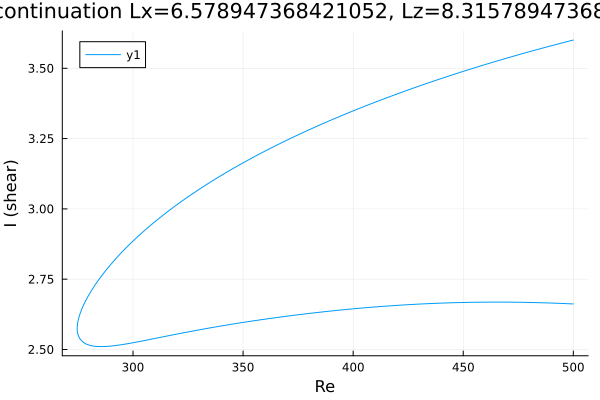

The table this chart was drawn from, first rows:
Re, shear
500.0, 3.6
499.5, 3.599
498.1, 3.597
496.7, 3.594
495.3, 3.591
493.8, 3.588
492.4, 3.585
491, 3.582
489.6, 3.579
488.2, 3.576
486.8, 3.573
485.4, 3.57
483.9, 3.567
482.5, 3.564
481.1, 3.561
479.7, 3.558
478.3, 3.555
476.9, 3.552
475.5, 3.549
474, 3.546
472.6, 3.543
471.2, 3.539
469.8, 3.536
468.4, 3.533
467, 3.53
465.6, 3.527
464.1, 3.523
462.7, 3.52
461.3, 3.517
459.9, 3.513
458.5, 3.51
457.1, 3.506
455.7, 3.503
454.2, 3.5
452.8, 3.496
451.4, 3.493
450, 3.489
448.6, 3.486
447.2, 3.482
445.8, 3.478
444.3, 3.475
442.9, 3.471
442.5, 3.47
441.1, 3.466
439.6, 3.463
438.2, 3.459
436.8, 3.455
435.4, 3.451
434, 3.448
432.6, 3.444
431.2, 3.44
429.7, 3.436
428.3, 3.432
426.9, 3.428
425.5, 3.424
424.1, 3.42
422.7, 3.417
421.3, 3.412
419.8, 3.408
418.4, 3.404
... 335 more rows
